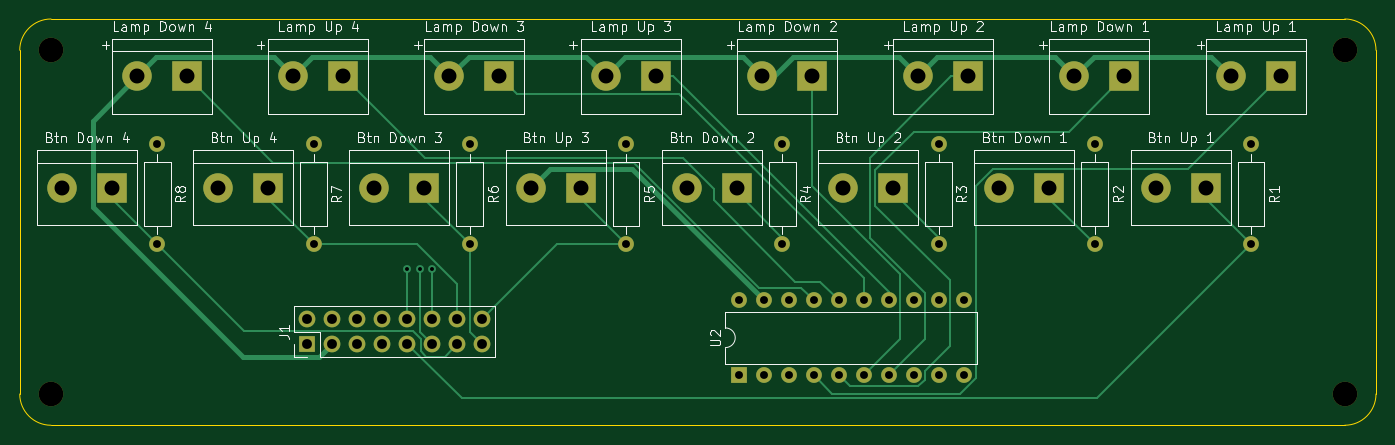
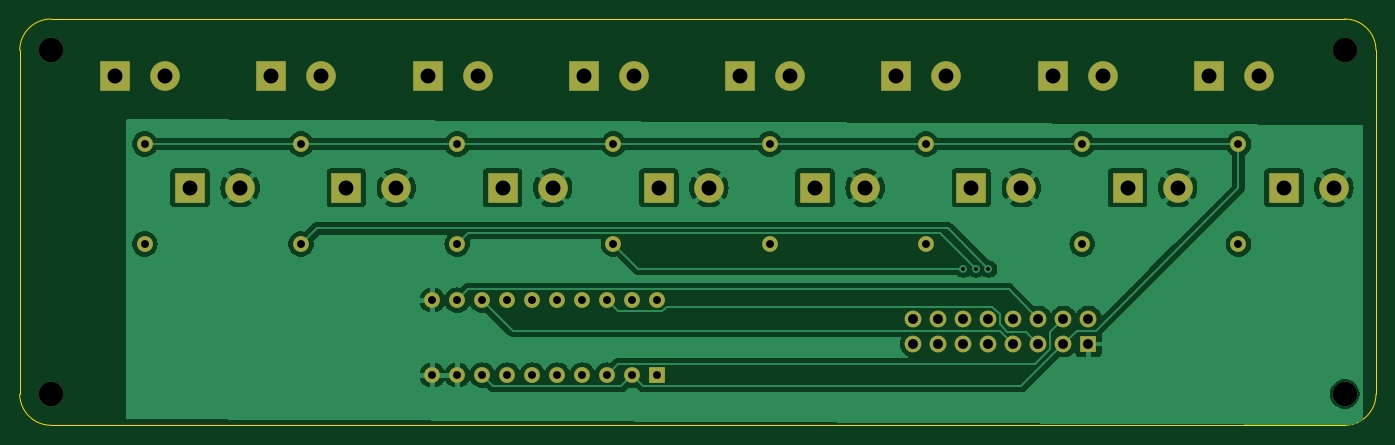
Circuit board: 11 layer files. Board 137.8 x 41.3 mm.
- bottom_copper: iowa-rover-kiosk-level-buttons-B_Cu.gbl (90277 bytes)
- bottom_mask: iowa-rover-kiosk-level-buttons-B_Mask.gbs (3820 bytes)
- paste: iowa-rover-kiosk-level-buttons-B_Paste.gbp (473 bytes)
- bottom_silk: iowa-rover-kiosk-level-buttons-B_Silkscreen.gbo (3830 bytes)
- outline: iowa-rover-kiosk-level-buttons-Edge_Cuts.gm1 (997 bytes)
- top_copper: iowa-rover-kiosk-level-buttons-F_Cu.gtl (12906 bytes)
- top_mask: iowa-rover-kiosk-level-buttons-F_Mask.gts (3820 bytes)
- paste: iowa-rover-kiosk-level-buttons-F_Paste.gtp (473 bytes)
- top_silk: iowa-rover-kiosk-level-buttons-F_Silkscreen.gto (80949 bytes)
- drill: iowa-rover-kiosk-level-buttons-NPTH.drl (398 bytes)
- drill: iowa-rover-kiosk-level-buttons-PTH.drl (1852 bytes)

=== bottom_copper: iowa-rover-kiosk-level-buttons-B_Cu.gbl (90277 bytes, source omitted) ===
=== bottom_mask: iowa-rover-kiosk-level-buttons-B_Mask.gbs ===
%TF.GenerationSoftware,KiCad,Pcbnew,7.0.7*%
%TF.CreationDate,2023-09-28T15:43:30-05:00*%
%TF.ProjectId,iowa-rover-kiosk-level-buttons,696f7761-2d72-46f7-9665-722d6b696f73,rev?*%
%TF.SameCoordinates,Original*%
%TF.FileFunction,Soldermask,Bot*%
%TF.FilePolarity,Negative*%
%FSLAX46Y46*%
G04 Gerber Fmt 4.6, Leading zero omitted, Abs format (unit mm)*
G04 Created by KiCad (PCBNEW 7.0.7) date 2023-09-28 15:43:30*
%MOMM*%
%LPD*%
G01*
G04 APERTURE LIST*
%ADD10R,3.000000X3.000000*%
%ADD11C,3.000000*%
%ADD12C,1.600000*%
%ADD13O,1.600000X1.600000*%
%ADD14C,2.500000*%
%ADD15R,1.600000X1.600000*%
%ADD16R,1.700000X1.700000*%
%ADD17O,1.700000X1.700000*%
G04 APERTURE END LIST*
D10*
%TO.C,Btn Down 1*%
X172560000Y-67310000D03*
D11*
X167480000Y-67310000D03*
%TD*%
D12*
%TO.C,R2*%
X177165000Y-62865000D03*
D13*
X177165000Y-73025000D03*
%TD*%
D10*
%TO.C,Lamp Up 3*%
X132555000Y-56000000D03*
D11*
X127475000Y-56000000D03*
%TD*%
D12*
%TO.C,R5*%
X129540000Y-62865000D03*
D13*
X129540000Y-73025000D03*
%TD*%
D10*
%TO.C,Lamp Up 2*%
X164305000Y-56000000D03*
D11*
X159225000Y-56000000D03*
%TD*%
D12*
%TO.C,R6*%
X113665000Y-62865000D03*
D13*
X113665000Y-73025000D03*
%TD*%
D14*
%TO.C,REF\u002A\u002A*%
X202565000Y-88265000D03*
%TD*%
D15*
%TO.C,U2*%
X140970000Y-86360000D03*
D13*
X143510000Y-86360000D03*
X146050000Y-86360000D03*
X148590000Y-86360000D03*
X151130000Y-86360000D03*
X153670000Y-86360000D03*
X156210000Y-86360000D03*
X158750000Y-86360000D03*
X161290000Y-86360000D03*
X163830000Y-86360000D03*
X163830000Y-78740000D03*
X161290000Y-78740000D03*
X158750000Y-78740000D03*
X156210000Y-78740000D03*
X153670000Y-78740000D03*
X151130000Y-78740000D03*
X148590000Y-78740000D03*
X146050000Y-78740000D03*
X143510000Y-78740000D03*
X140970000Y-78740000D03*
%TD*%
D14*
%TO.C,REF\u002A\u002A*%
X202565000Y-53340000D03*
%TD*%
D16*
%TO.C,J1*%
X97155000Y-83185000D03*
D17*
X97155000Y-80645000D03*
X99695000Y-83185000D03*
X99695000Y-80645000D03*
X102235000Y-83185000D03*
X102235000Y-80645000D03*
X104775000Y-83185000D03*
X104775000Y-80645000D03*
X107315000Y-83185000D03*
X107315000Y-80645000D03*
X109855000Y-83185000D03*
X109855000Y-80645000D03*
X112395000Y-83185000D03*
X112395000Y-80645000D03*
X114935000Y-83185000D03*
X114935000Y-80645000D03*
%TD*%
D12*
%TO.C,R8*%
X81915000Y-62865000D03*
D13*
X81915000Y-73025000D03*
%TD*%
D10*
%TO.C,Btn Down 4*%
X77310000Y-67310000D03*
D11*
X72230000Y-67310000D03*
%TD*%
D12*
%TO.C,R1*%
X193040000Y-62865000D03*
D13*
X193040000Y-73025000D03*
%TD*%
D10*
%TO.C,Btn Up 3*%
X124935000Y-67310000D03*
D11*
X119855000Y-67310000D03*
%TD*%
D10*
%TO.C,Lamp Down 1*%
X180180000Y-56000000D03*
D11*
X175100000Y-56000000D03*
%TD*%
D10*
%TO.C,Lamp Down 4*%
X84930000Y-56000000D03*
D11*
X79850000Y-56000000D03*
%TD*%
D10*
%TO.C,Btn Up 2*%
X156685000Y-67310000D03*
D11*
X151605000Y-67310000D03*
%TD*%
D12*
%TO.C,R7*%
X97790000Y-62865000D03*
D13*
X97790000Y-73025000D03*
%TD*%
D14*
%TO.C,REF\u002A\u002A*%
X71120000Y-53340000D03*
%TD*%
D10*
%TO.C,Lamp Down 2*%
X148430000Y-56000000D03*
D11*
X143350000Y-56000000D03*
%TD*%
D10*
%TO.C,Btn Up 1*%
X188435000Y-67310000D03*
D11*
X183355000Y-67310000D03*
%TD*%
D10*
%TO.C,Btn Down 3*%
X109060000Y-67310000D03*
D11*
X103980000Y-67310000D03*
%TD*%
D12*
%TO.C,R4*%
X145415000Y-62865000D03*
D13*
X145415000Y-73025000D03*
%TD*%
D10*
%TO.C,Lamp Up 1*%
X196055000Y-56000000D03*
D11*
X190975000Y-56000000D03*
%TD*%
D10*
%TO.C,Btn Down 2*%
X140810000Y-67310000D03*
D11*
X135730000Y-67310000D03*
%TD*%
D12*
%TO.C,R3*%
X161290000Y-62865000D03*
D13*
X161290000Y-73025000D03*
%TD*%
D10*
%TO.C,Lamp Up 4*%
X100805000Y-56000000D03*
D11*
X95725000Y-56000000D03*
%TD*%
D10*
%TO.C,Btn Up 4*%
X93185000Y-67310000D03*
D11*
X88105000Y-67310000D03*
%TD*%
D10*
%TO.C,Lamp Down 3*%
X116680000Y-56000000D03*
D11*
X111600000Y-56000000D03*
%TD*%
D14*
%TO.C,REF\u002A\u002A*%
X71120000Y-88265000D03*
%TD*%
M02*

=== paste: iowa-rover-kiosk-level-buttons-B_Paste.gbp ===
%TF.GenerationSoftware,KiCad,Pcbnew,7.0.7*%
%TF.CreationDate,2023-09-28T15:43:30-05:00*%
%TF.ProjectId,iowa-rover-kiosk-level-buttons,696f7761-2d72-46f7-9665-722d6b696f73,rev?*%
%TF.SameCoordinates,Original*%
%TF.FileFunction,Paste,Bot*%
%TF.FilePolarity,Positive*%
%FSLAX46Y46*%
G04 Gerber Fmt 4.6, Leading zero omitted, Abs format (unit mm)*
G04 Created by KiCad (PCBNEW 7.0.7) date 2023-09-28 15:43:30*
%MOMM*%
%LPD*%
G01*
G04 APERTURE LIST*
G04 APERTURE END LIST*
M02*

=== bottom_silk: iowa-rover-kiosk-level-buttons-B_Silkscreen.gbo ===
%TF.GenerationSoftware,KiCad,Pcbnew,7.0.7*%
%TF.CreationDate,2023-09-28T15:43:30-05:00*%
%TF.ProjectId,iowa-rover-kiosk-level-buttons,696f7761-2d72-46f7-9665-722d6b696f73,rev?*%
%TF.SameCoordinates,Original*%
%TF.FileFunction,Legend,Bot*%
%TF.FilePolarity,Positive*%
%FSLAX46Y46*%
G04 Gerber Fmt 4.6, Leading zero omitted, Abs format (unit mm)*
G04 Created by KiCad (PCBNEW 7.0.7) date 2023-09-28 15:43:30*
%MOMM*%
%LPD*%
G01*
G04 APERTURE LIST*
%ADD10R,3.000000X3.000000*%
%ADD11C,3.000000*%
%ADD12C,1.600000*%
%ADD13O,1.600000X1.600000*%
%ADD14C,2.500000*%
%ADD15R,1.600000X1.600000*%
%ADD16R,1.700000X1.700000*%
%ADD17O,1.700000X1.700000*%
G04 APERTURE END LIST*
%LPC*%
D10*
%TO.C,Btn Down 1*%
X172560000Y-67310000D03*
D11*
X167480000Y-67310000D03*
%TD*%
D12*
%TO.C,R2*%
X177165000Y-62865000D03*
D13*
X177165000Y-73025000D03*
%TD*%
D10*
%TO.C,Lamp Up 3*%
X132555000Y-56000000D03*
D11*
X127475000Y-56000000D03*
%TD*%
D12*
%TO.C,R5*%
X129540000Y-62865000D03*
D13*
X129540000Y-73025000D03*
%TD*%
D10*
%TO.C,Lamp Up 2*%
X164305000Y-56000000D03*
D11*
X159225000Y-56000000D03*
%TD*%
D12*
%TO.C,R6*%
X113665000Y-62865000D03*
D13*
X113665000Y-73025000D03*
%TD*%
D14*
%TO.C,REF\u002A\u002A*%
X202565000Y-88265000D03*
%TD*%
D15*
%TO.C,U2*%
X140970000Y-86360000D03*
D13*
X143510000Y-86360000D03*
X146050000Y-86360000D03*
X148590000Y-86360000D03*
X151130000Y-86360000D03*
X153670000Y-86360000D03*
X156210000Y-86360000D03*
X158750000Y-86360000D03*
X161290000Y-86360000D03*
X163830000Y-86360000D03*
X163830000Y-78740000D03*
X161290000Y-78740000D03*
X158750000Y-78740000D03*
X156210000Y-78740000D03*
X153670000Y-78740000D03*
X151130000Y-78740000D03*
X148590000Y-78740000D03*
X146050000Y-78740000D03*
X143510000Y-78740000D03*
X140970000Y-78740000D03*
%TD*%
D14*
%TO.C,REF\u002A\u002A*%
X202565000Y-53340000D03*
%TD*%
D16*
%TO.C,J1*%
X97155000Y-83185000D03*
D17*
X97155000Y-80645000D03*
X99695000Y-83185000D03*
X99695000Y-80645000D03*
X102235000Y-83185000D03*
X102235000Y-80645000D03*
X104775000Y-83185000D03*
X104775000Y-80645000D03*
X107315000Y-83185000D03*
X107315000Y-80645000D03*
X109855000Y-83185000D03*
X109855000Y-80645000D03*
X112395000Y-83185000D03*
X112395000Y-80645000D03*
X114935000Y-83185000D03*
X114935000Y-80645000D03*
%TD*%
D12*
%TO.C,R8*%
X81915000Y-62865000D03*
D13*
X81915000Y-73025000D03*
%TD*%
D10*
%TO.C,Btn Down 4*%
X77310000Y-67310000D03*
D11*
X72230000Y-67310000D03*
%TD*%
D12*
%TO.C,R1*%
X193040000Y-62865000D03*
D13*
X193040000Y-73025000D03*
%TD*%
D10*
%TO.C,Btn Up 3*%
X124935000Y-67310000D03*
D11*
X119855000Y-67310000D03*
%TD*%
D10*
%TO.C,Lamp Down 1*%
X180180000Y-56000000D03*
D11*
X175100000Y-56000000D03*
%TD*%
D10*
%TO.C,Lamp Down 4*%
X84930000Y-56000000D03*
D11*
X79850000Y-56000000D03*
%TD*%
D10*
%TO.C,Btn Up 2*%
X156685000Y-67310000D03*
D11*
X151605000Y-67310000D03*
%TD*%
D12*
%TO.C,R7*%
X97790000Y-62865000D03*
D13*
X97790000Y-73025000D03*
%TD*%
D14*
%TO.C,REF\u002A\u002A*%
X71120000Y-53340000D03*
%TD*%
D10*
%TO.C,Lamp Down 2*%
X148430000Y-56000000D03*
D11*
X143350000Y-56000000D03*
%TD*%
D10*
%TO.C,Btn Up 1*%
X188435000Y-67310000D03*
D11*
X183355000Y-67310000D03*
%TD*%
D10*
%TO.C,Btn Down 3*%
X109060000Y-67310000D03*
D11*
X103980000Y-67310000D03*
%TD*%
D12*
%TO.C,R4*%
X145415000Y-62865000D03*
D13*
X145415000Y-73025000D03*
%TD*%
D10*
%TO.C,Lamp Up 1*%
X196055000Y-56000000D03*
D11*
X190975000Y-56000000D03*
%TD*%
D10*
%TO.C,Btn Down 2*%
X140810000Y-67310000D03*
D11*
X135730000Y-67310000D03*
%TD*%
D12*
%TO.C,R3*%
X161290000Y-62865000D03*
D13*
X161290000Y-73025000D03*
%TD*%
D10*
%TO.C,Lamp Up 4*%
X100805000Y-56000000D03*
D11*
X95725000Y-56000000D03*
%TD*%
D10*
%TO.C,Btn Up 4*%
X93185000Y-67310000D03*
D11*
X88105000Y-67310000D03*
%TD*%
D10*
%TO.C,Lamp Down 3*%
X116680000Y-56000000D03*
D11*
X111600000Y-56000000D03*
%TD*%
D14*
%TO.C,REF\u002A\u002A*%
X71120000Y-88265000D03*
%TD*%
%LPD*%
M02*

=== outline: iowa-rover-kiosk-level-buttons-Edge_Cuts.gm1 ===
%TF.GenerationSoftware,KiCad,Pcbnew,7.0.7*%
%TF.CreationDate,2023-09-28T15:43:30-05:00*%
%TF.ProjectId,iowa-rover-kiosk-level-buttons,696f7761-2d72-46f7-9665-722d6b696f73,rev?*%
%TF.SameCoordinates,Original*%
%TF.FileFunction,Profile,NP*%
%FSLAX46Y46*%
G04 Gerber Fmt 4.6, Leading zero omitted, Abs format (unit mm)*
G04 Created by KiCad (PCBNEW 7.0.7) date 2023-09-28 15:43:30*
%MOMM*%
%LPD*%
G01*
G04 APERTURE LIST*
%TA.AperFunction,Profile*%
%ADD10C,0.100000*%
%TD*%
G04 APERTURE END LIST*
D10*
X202565000Y-50165000D02*
X71120000Y-50165000D01*
X67945000Y-88265000D02*
G75*
G03*
X71120000Y-91440000I3175000J0D01*
G01*
X205740000Y-88265000D02*
X205740000Y-53340000D01*
X67945000Y-53340000D02*
X67945000Y-88265000D01*
X205740000Y-53340000D02*
G75*
G03*
X202565000Y-50165000I-3175000J0D01*
G01*
X71120000Y-50165000D02*
G75*
G03*
X67945000Y-53340000I0J-3175000D01*
G01*
X71120000Y-91440000D02*
X202565000Y-91440000D01*
X202565000Y-91440000D02*
G75*
G03*
X205740000Y-88265000I0J3175000D01*
G01*
M02*

=== top_copper: iowa-rover-kiosk-level-buttons-F_Cu.gtl (12906 bytes, source omitted) ===
=== top_mask: iowa-rover-kiosk-level-buttons-F_Mask.gts ===
%TF.GenerationSoftware,KiCad,Pcbnew,7.0.7*%
%TF.CreationDate,2023-09-28T15:43:30-05:00*%
%TF.ProjectId,iowa-rover-kiosk-level-buttons,696f7761-2d72-46f7-9665-722d6b696f73,rev?*%
%TF.SameCoordinates,Original*%
%TF.FileFunction,Soldermask,Top*%
%TF.FilePolarity,Negative*%
%FSLAX46Y46*%
G04 Gerber Fmt 4.6, Leading zero omitted, Abs format (unit mm)*
G04 Created by KiCad (PCBNEW 7.0.7) date 2023-09-28 15:43:30*
%MOMM*%
%LPD*%
G01*
G04 APERTURE LIST*
%ADD10R,3.000000X3.000000*%
%ADD11C,3.000000*%
%ADD12C,1.600000*%
%ADD13O,1.600000X1.600000*%
%ADD14C,2.500000*%
%ADD15R,1.600000X1.600000*%
%ADD16R,1.700000X1.700000*%
%ADD17O,1.700000X1.700000*%
G04 APERTURE END LIST*
D10*
%TO.C,Btn Down 1*%
X172560000Y-67310000D03*
D11*
X167480000Y-67310000D03*
%TD*%
D12*
%TO.C,R2*%
X177165000Y-62865000D03*
D13*
X177165000Y-73025000D03*
%TD*%
D10*
%TO.C,Lamp Up 3*%
X132555000Y-56000000D03*
D11*
X127475000Y-56000000D03*
%TD*%
D12*
%TO.C,R5*%
X129540000Y-62865000D03*
D13*
X129540000Y-73025000D03*
%TD*%
D10*
%TO.C,Lamp Up 2*%
X164305000Y-56000000D03*
D11*
X159225000Y-56000000D03*
%TD*%
D12*
%TO.C,R6*%
X113665000Y-62865000D03*
D13*
X113665000Y-73025000D03*
%TD*%
D14*
%TO.C,REF\u002A\u002A*%
X202565000Y-88265000D03*
%TD*%
D15*
%TO.C,U2*%
X140970000Y-86360000D03*
D13*
X143510000Y-86360000D03*
X146050000Y-86360000D03*
X148590000Y-86360000D03*
X151130000Y-86360000D03*
X153670000Y-86360000D03*
X156210000Y-86360000D03*
X158750000Y-86360000D03*
X161290000Y-86360000D03*
X163830000Y-86360000D03*
X163830000Y-78740000D03*
X161290000Y-78740000D03*
X158750000Y-78740000D03*
X156210000Y-78740000D03*
X153670000Y-78740000D03*
X151130000Y-78740000D03*
X148590000Y-78740000D03*
X146050000Y-78740000D03*
X143510000Y-78740000D03*
X140970000Y-78740000D03*
%TD*%
D14*
%TO.C,REF\u002A\u002A*%
X202565000Y-53340000D03*
%TD*%
D16*
%TO.C,J1*%
X97155000Y-83185000D03*
D17*
X97155000Y-80645000D03*
X99695000Y-83185000D03*
X99695000Y-80645000D03*
X102235000Y-83185000D03*
X102235000Y-80645000D03*
X104775000Y-83185000D03*
X104775000Y-80645000D03*
X107315000Y-83185000D03*
X107315000Y-80645000D03*
X109855000Y-83185000D03*
X109855000Y-80645000D03*
X112395000Y-83185000D03*
X112395000Y-80645000D03*
X114935000Y-83185000D03*
X114935000Y-80645000D03*
%TD*%
D12*
%TO.C,R8*%
X81915000Y-62865000D03*
D13*
X81915000Y-73025000D03*
%TD*%
D10*
%TO.C,Btn Down 4*%
X77310000Y-67310000D03*
D11*
X72230000Y-67310000D03*
%TD*%
D12*
%TO.C,R1*%
X193040000Y-62865000D03*
D13*
X193040000Y-73025000D03*
%TD*%
D10*
%TO.C,Btn Up 3*%
X124935000Y-67310000D03*
D11*
X119855000Y-67310000D03*
%TD*%
D10*
%TO.C,Lamp Down 1*%
X180180000Y-56000000D03*
D11*
X175100000Y-56000000D03*
%TD*%
D10*
%TO.C,Lamp Down 4*%
X84930000Y-56000000D03*
D11*
X79850000Y-56000000D03*
%TD*%
D10*
%TO.C,Btn Up 2*%
X156685000Y-67310000D03*
D11*
X151605000Y-67310000D03*
%TD*%
D12*
%TO.C,R7*%
X97790000Y-62865000D03*
D13*
X97790000Y-73025000D03*
%TD*%
D14*
%TO.C,REF\u002A\u002A*%
X71120000Y-53340000D03*
%TD*%
D10*
%TO.C,Lamp Down 2*%
X148430000Y-56000000D03*
D11*
X143350000Y-56000000D03*
%TD*%
D10*
%TO.C,Btn Up 1*%
X188435000Y-67310000D03*
D11*
X183355000Y-67310000D03*
%TD*%
D10*
%TO.C,Btn Down 3*%
X109060000Y-67310000D03*
D11*
X103980000Y-67310000D03*
%TD*%
D12*
%TO.C,R4*%
X145415000Y-62865000D03*
D13*
X145415000Y-73025000D03*
%TD*%
D10*
%TO.C,Lamp Up 1*%
X196055000Y-56000000D03*
D11*
X190975000Y-56000000D03*
%TD*%
D10*
%TO.C,Btn Down 2*%
X140810000Y-67310000D03*
D11*
X135730000Y-67310000D03*
%TD*%
D12*
%TO.C,R3*%
X161290000Y-62865000D03*
D13*
X161290000Y-73025000D03*
%TD*%
D10*
%TO.C,Lamp Up 4*%
X100805000Y-56000000D03*
D11*
X95725000Y-56000000D03*
%TD*%
D10*
%TO.C,Btn Up 4*%
X93185000Y-67310000D03*
D11*
X88105000Y-67310000D03*
%TD*%
D10*
%TO.C,Lamp Down 3*%
X116680000Y-56000000D03*
D11*
X111600000Y-56000000D03*
%TD*%
D14*
%TO.C,REF\u002A\u002A*%
X71120000Y-88265000D03*
%TD*%
M02*

=== paste: iowa-rover-kiosk-level-buttons-F_Paste.gtp ===
%TF.GenerationSoftware,KiCad,Pcbnew,7.0.7*%
%TF.CreationDate,2023-09-28T15:43:30-05:00*%
%TF.ProjectId,iowa-rover-kiosk-level-buttons,696f7761-2d72-46f7-9665-722d6b696f73,rev?*%
%TF.SameCoordinates,Original*%
%TF.FileFunction,Paste,Top*%
%TF.FilePolarity,Positive*%
%FSLAX46Y46*%
G04 Gerber Fmt 4.6, Leading zero omitted, Abs format (unit mm)*
G04 Created by KiCad (PCBNEW 7.0.7) date 2023-09-28 15:43:30*
%MOMM*%
%LPD*%
G01*
G04 APERTURE LIST*
G04 APERTURE END LIST*
M02*

=== top_silk: iowa-rover-kiosk-level-buttons-F_Silkscreen.gto (80949 bytes, source omitted) ===
=== drill: iowa-rover-kiosk-level-buttons-NPTH.drl ===
M48
; DRILL file {KiCad 7.0.7} date Thu Sep 28 15:43:32 2023
; FORMAT={-:-/ absolute / metric / decimal}
; #@! TF.CreationDate,2023-09-28T15:43:32-05:00
; #@! TF.GenerationSoftware,Kicad,Pcbnew,7.0.7
; #@! TF.FileFunction,NonPlated,1,2,NPTH
FMAT,2
METRIC
; #@! TA.AperFunction,NonPlated,NPTH,ComponentDrill
T1C2.500
%
G90
G05
T1
X71.12Y-53.34
X71.12Y-88.265
X202.565Y-53.34
X202.565Y-88.265
T0
M30

=== drill: iowa-rover-kiosk-level-buttons-PTH.drl ===
M48
; DRILL file {KiCad 7.0.7} date Thu Sep 28 15:43:32 2023
; FORMAT={-:-/ absolute / metric / decimal}
; #@! TF.CreationDate,2023-09-28T15:43:32-05:00
; #@! TF.GenerationSoftware,Kicad,Pcbnew,7.0.7
; #@! TF.FileFunction,Plated,1,2,PTH
FMAT,2
METRIC
; #@! TA.AperFunction,Plated,PTH,ViaDrill
T1C0.400
; #@! TA.AperFunction,Plated,PTH,ComponentDrill
T2C0.800
; #@! TA.AperFunction,Plated,PTH,ComponentDrill
T3C1.000
; #@! TA.AperFunction,Plated,PTH,ComponentDrill
T4C1.520
%
G90
G05
T1
X107.315Y-75.565
X108.585Y-75.565
X109.855Y-75.565
T2
X81.915Y-62.865
X81.915Y-73.025
X97.79Y-62.865
X97.79Y-73.025
X113.665Y-62.865
X113.665Y-73.025
X129.54Y-62.865
X129.54Y-73.025
X140.97Y-78.74
X140.97Y-86.36
X143.51Y-78.74
X143.51Y-86.36
X145.415Y-62.865
X145.415Y-73.025
X146.05Y-78.74
X146.05Y-86.36
X148.59Y-78.74
X148.59Y-86.36
X151.13Y-78.74
X151.13Y-86.36
X153.67Y-78.74
X153.67Y-86.36
X156.21Y-78.74
X156.21Y-86.36
X158.75Y-78.74
X158.75Y-86.36
X161.29Y-62.865
X161.29Y-73.025
X161.29Y-78.74
X161.29Y-86.36
X163.83Y-78.74
X163.83Y-86.36
X177.165Y-62.865
X177.165Y-73.025
X193.04Y-62.865
X193.04Y-73.025
T3
X97.155Y-80.645
X97.155Y-83.185
X99.695Y-80.645
X99.695Y-83.185
X102.235Y-80.645
X102.235Y-83.185
X104.775Y-80.645
X104.775Y-83.185
X107.315Y-80.645
X107.315Y-83.185
X109.855Y-80.645
X109.855Y-83.185
X112.395Y-80.645
X112.395Y-83.185
X114.935Y-80.645
X114.935Y-83.185
T4
X72.23Y-67.31
X77.31Y-67.31
X79.85Y-56.0
X84.93Y-56.0
X88.105Y-67.31
X93.185Y-67.31
X95.725Y-56.0
X100.805Y-56.0
X103.98Y-67.31
X109.06Y-67.31
X111.6Y-56.0
X116.68Y-56.0
X119.855Y-67.31
X124.935Y-67.31
X127.475Y-56.0
X132.555Y-56.0
X135.73Y-67.31
X140.81Y-67.31
X143.35Y-56.0
X148.43Y-56.0
X151.605Y-67.31
X156.685Y-67.31
X159.225Y-56.0
X164.305Y-56.0
X167.48Y-67.31
X172.56Y-67.31
X175.1Y-56.0
X180.18Y-56.0
X183.355Y-67.31
X188.435Y-67.31
X190.975Y-56.0
X196.055Y-56.0
T0
M30

